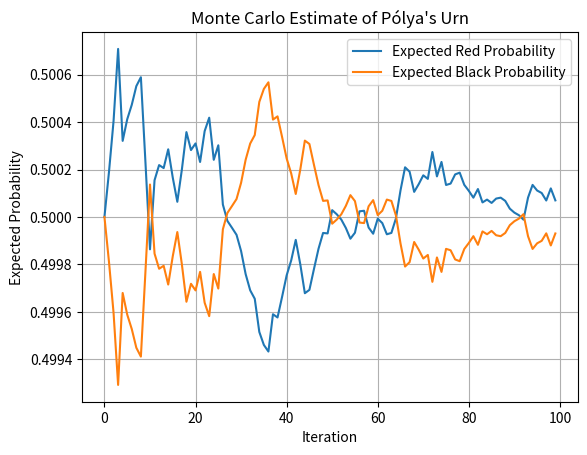

Write Python code to recreate this figure.
import random
import numpy as np
import matplotlib.pyplot as plt

initial_red = 10
initial_black = 10

#number of balls drawn in each simulation
iterations = 100

# number of simulations for Monte Carlo estimation
# independent experiments to average out the randomness
simulations = 10000

avg_red = np.zeros(iterations)
avg_black = np.zeros(iterations)

for _ in range(simulations):

    red = initial_red
    black = initial_black

    for i in range(iterations):

        avg_red[i] += red / (red + black)
        avg_black[i] += black / (red + black)

        if random.random() < red / (red + black):
            red += 1
        else:
            black += 1

print(avg_black)
print(avg_red)

avg_red /= simulations
avg_black /= simulations

plt.plot(avg_red, label="Expected Red Probability")
plt.plot(avg_black, label="Expected Black Probability")
plt.xlabel("Iteration")
plt.ylabel("Expected Probability")
plt.title("Monte Carlo Estimate of Pólya's Urn")
plt.legend()
plt.grid(True)
plt.show()
